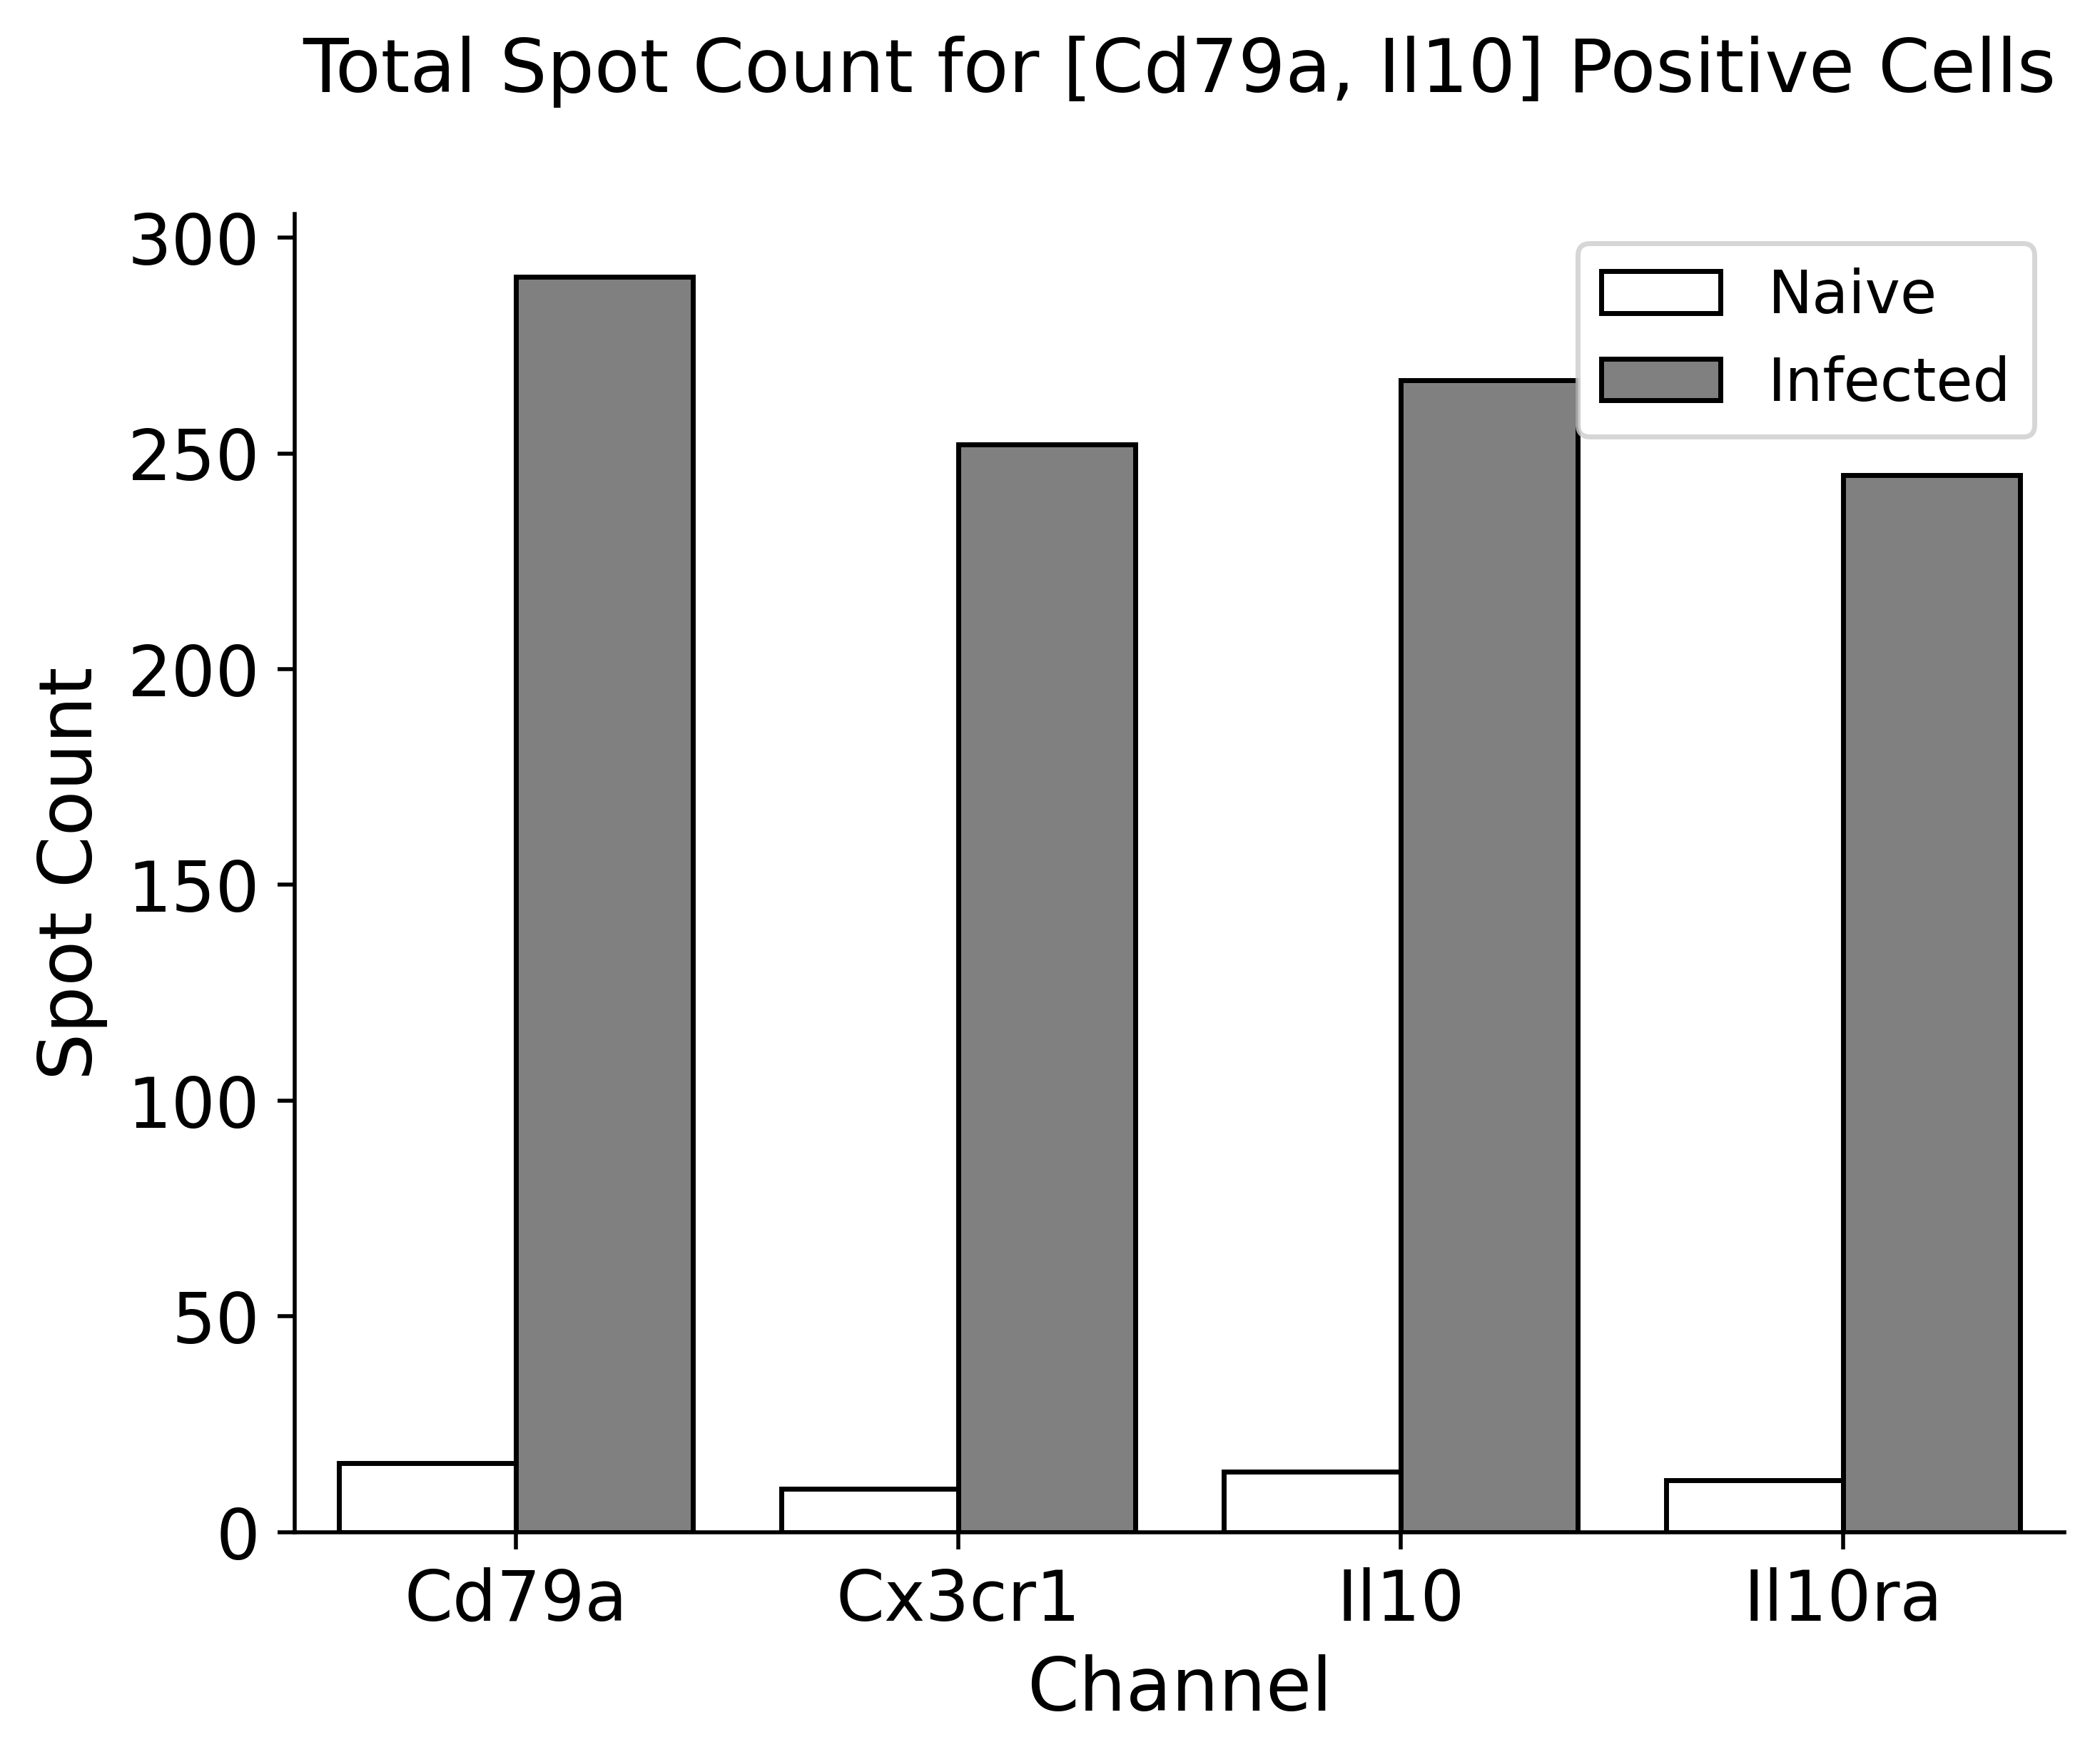

Source data for this figure (header and first rows):
, Cd79a, Cx3cr1, Il10, Il10ra, Dataset
0, 16, 10, 14, 12, Naive
1, 291, 252, 267, 245, Infected
